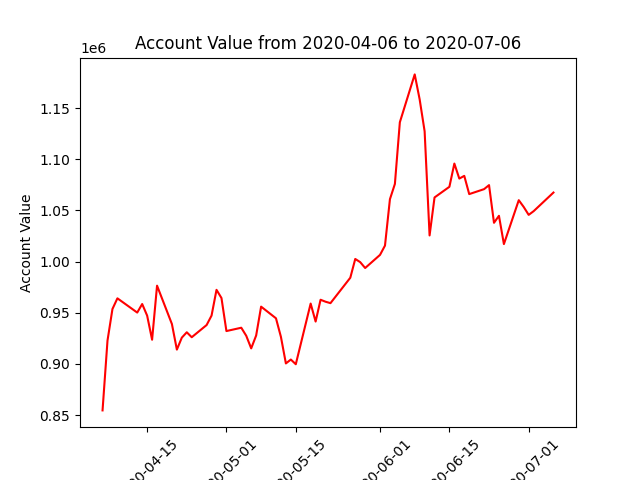

Data behind this chart, as committed beside it:
datadate, account_value
20200406, 854515
20200407, 922772
20200408, 953658
20200409, 964084
20200413, 950162
20200414, 958523
20200415, 947176
20200416, 923620
20200417, 976469
20200420, 938949
20200421, 913949
20200422, 925654
20200423, 930896
20200424, 926053
20200427, 937960
20200428, 947213
20200429, 972393
20200430, 964384
20200501, 932082
20200504, 935344
20200505, 927473
20200506, 915149
20200507, 927754
20200508, 955953
20200511, 944568
20200512, 926400
20200513, 900432
20200514, 904240
20200515, 899637
20200518, 958968
20200519, 941369
20200520, 962698
20200521, 960773
20200522, 959368
20200526, 984212
20200527, 1002560
20200528, 999462
20200529, 993718
20200601, 1006567
20200602, 1015641
20200603, 1061039
20200604, 1075907
20200605, 1136226
20200608, 1183010
20200609, 1158522
20200610, 1127394
20200611, 1025554
20200612, 1062702
20200615, 1073126
20200616, 1095838
20200617, 1081147
20200618, 1083820
20200619, 1065982
20200622, 1070830
20200623, 1074769
20200624, 1037925
20200625, 1044768
20200626, 1017113
20200629, 1060032
20200630, 1053373
... 3 more rows
